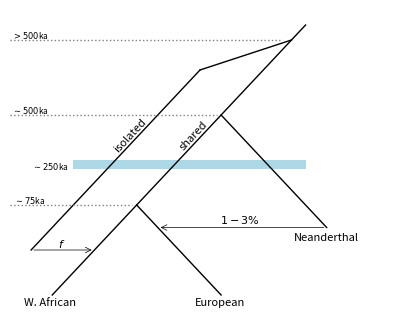

The matplotlib source for this figure:
import matplotlib.pylab as plt
import matplotlib.patches as patches
import numpy as np

fig = plt.figure(8765, figsize=(4, 3))
fig.clf()
ax = plt.subplot(1, 1, 1)

ax.set_xlim(0, 0.9)
ax.set_ylim(0, 1)

ax.axis("off")
ax.plot((0.1, 0.7), (0.05, 0.95), "k-", lw=1)
ax.plot((0.5, 0.3), (0.05, 0.35), "k-", lw=1)
ax.plot((0.5, 0.75), (0.65, 0.275), "k-", lw=1)
ax.plot((0.05, 0.45), (0.2, 0.8), "k-", lw=1)
ax.plot((0.45, 2 / 3), (0.8, 0.9), "k-", lw=1)

ax.annotate(
    "",
    xy=(0.05, 0.2),
    xytext=(0.2, 0.2),
    arrowprops=dict(arrowstyle="<-", linewidth=0.5),
)
ax.annotate(
    "",
    xy=(0.75, 0.275),
    xytext=(0.35, 0.275),
    arrowprops=dict(arrowstyle="<-", linewidth=0.5),
)

fig.tight_layout()
fig.subplots_adjust(left=0.05, right=1, bottom=0, top=1)

fig.text(0.15, 0.025, "W. African", fontsize=8, va="center", ha="center")
fig.text(0.575, 0.025, "European", fontsize=8, va="center", ha="center")
fig.text(0.51, 0.58, "shared", fontsize=8, va="center", ha="center", rotation=47)
fig.text(0.35, 0.58, "isolated", fontsize=8, va="center", ha="center", rotation=47)
fig.text(
    0.84, 0.24, "Neanderthal", fontsize=8, va="center", ha="center"
)  # , rotation=-47)

fig.text(0.18, 0.22, "$f$", fontsize=8, va="center", ha="center")
fig.text(0.625, 0.3, "$1-3\%$", fontsize=8, va="center", ha="center")

ax.plot((0, 0.29), (0.35, 0.35), ":", c="grey", lw=1)
fig.text(0.1, 0.365, "$\sim75$ka", fontsize=6, va="center", ha="center")

ax.plot((0, 0.49), (0.65, 0.65), ":", c="grey", lw=1)
fig.text(0.1, 0.665, "$\sim500$ka", fontsize=6, va="center", ha="center")

ax.plot((0, 0.64), (0.9, 0.9), ":", c="grey", lw=1)
fig.text(0.1, 0.915, "$>500$ka", fontsize=6, va="center", ha="center")

# Create a Rectangle patch
rect = patches.Rectangle(
    (0.15, 0.47),
    0.55,
    0.03,
    linewidth=1,
    edgecolor=None,
    facecolor="lightblue",
    linestyle="-",
)

# Add the patch to the Axes
ax.add_patch(rect)
fig.text(0.15, 0.48, "$\sim250$ka", fontsize=6, va="center", ha="center")


plt.savefig("durvasula_model.pdf")
